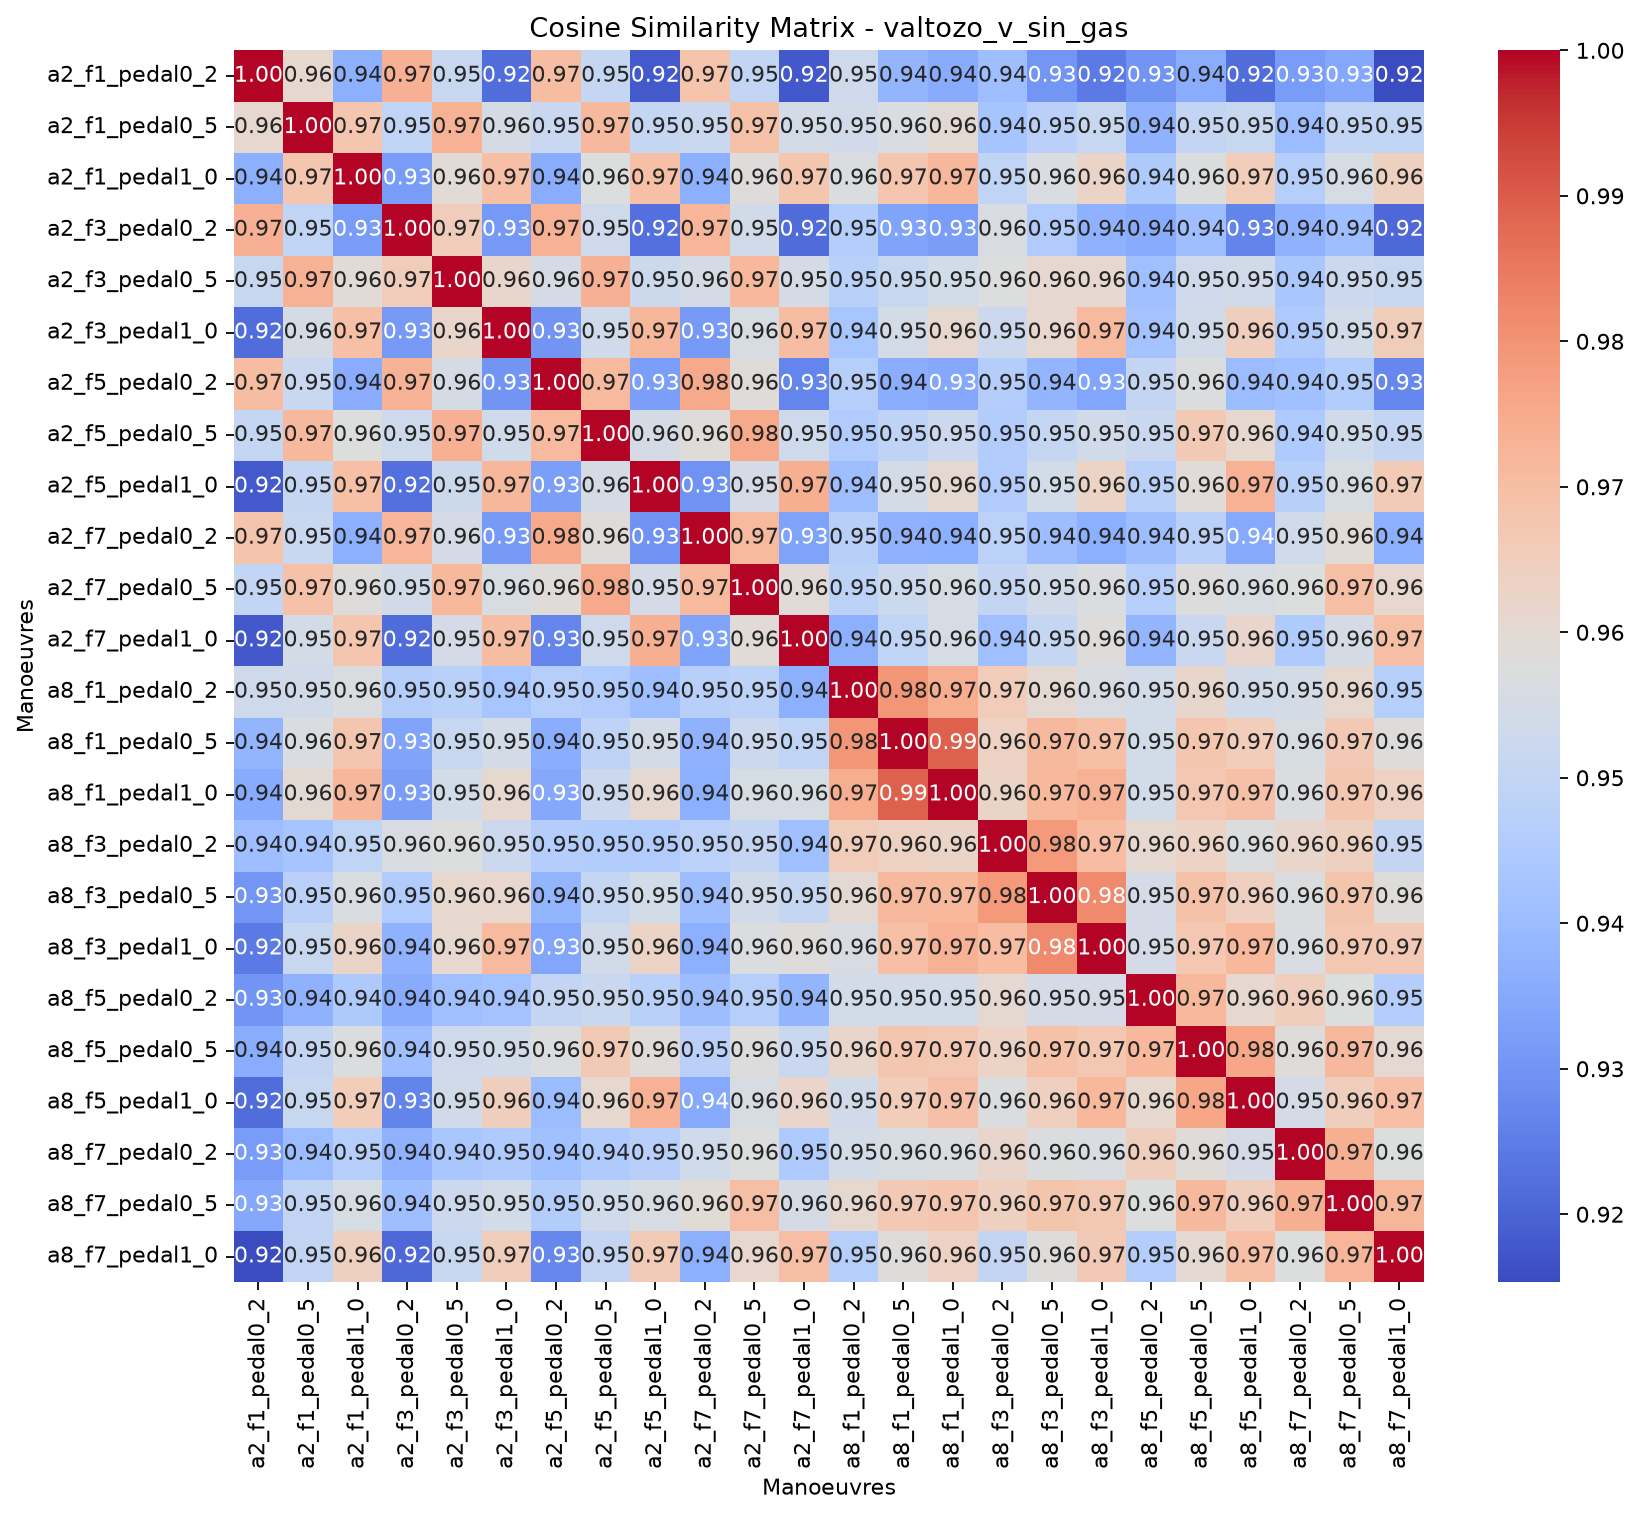

The table this chart was drawn from, first rows:
, valtozo_v_sin_gas_a2_f1_pedal0_2, valtozo_v_sin_gas_a2_f1_pedal0_5, valtozo_v_sin_gas_a2_f1_pedal1_0, valtozo_v_sin_gas_a2_f3_pedal0_2, valtozo_v_sin_gas_a2_f3_pedal0_5, valtozo_v_sin_gas_a2_f3_pedal1_0, valtozo_v_sin_gas_a2_f5_pedal0_2, valtozo_v_sin_gas_a2_f5_pedal0_5, valtozo_v_sin_gas_a2_f5_pedal1_0, valtozo_v_sin_gas_a2_f7_pedal0_2, valtozo_v_sin_gas_a2_f7_pedal0_5, valtozo_v_sin_gas_a2_f7_pedal1_0, valtozo_v_sin_gas_a8_f1_pedal0_2, valtozo_v_sin_gas_a8_f1_pedal0_5, valtozo_v_sin_gas_a8_f1_pedal1_0, valtozo_v_sin_gas_a8_f3_pedal0_2, valtozo_v_sin_gas_a8_f3_pedal0_5, valtozo_v_sin_gas_a8_f3_pedal1_0, valtozo_v_sin_gas_a8_f5_pedal0_2, valtozo_v_sin_gas_a8_f5_pedal0_5, valtozo_v_sin_gas_a8_f5_pedal1_0, valtozo_v_sin_gas_a8_f7_pedal0_2, valtozo_v_sin_gas_a8_f7_pedal0_5
valtozo_v_sin_gas_a2_f1_pedal0_2, 1, 0.9608, 0.9362, 0.9736, 0.9512, 0.9217, 0.9705, 0.9504, 0.918, 0.9683, 0.95, 0.9179, 0.9531, 0.938, 0.9354, 0.9406, 0.9304, 0.9244, 0.9299, 0.9356, 0.9218, 0.9318, 0.9347
valtozo_v_sin_gas_a2_f1_pedal0_5, 0.9608, 1, 0.9679, 0.9492, 0.9732, 0.955, 0.9516, 0.9713, 0.9506, 0.9518, 0.9691, 0.9545, 0.9537, 0.9566, 0.9598, 0.9427, 0.9476, 0.9512, 0.9368, 0.9501, 0.9512, 0.9399, 0.9496
valtozo_v_sin_gas_a2_f1_pedal1_0, 0.9362, 0.9679, 1, 0.9318, 0.9596, 0.9698, 0.9357, 0.9575, 0.9696, 0.9362, 0.9582, 0.9677, 0.9568, 0.9679, 0.9719, 0.9493, 0.9564, 0.9625, 0.9446, 0.9573, 0.9655, 0.9466, 0.9554
valtozo_v_sin_gas_a2_f3_pedal0_2, 0.9736, 0.9492, 0.9318, 1, 0.9651, 0.931, 0.9733, 0.9532, 0.9223, 0.9723, 0.954, 0.9215, 0.9464, 0.9337, 0.9319, 0.9561, 0.9452, 0.9374, 0.9353, 0.9406, 0.9265, 0.9374, 0.9405
valtozo_v_sin_gas_a2_f3_pedal0_5, 0.9512, 0.9732, 0.9596, 0.9651, 1, 0.9616, 0.9551, 0.9736, 0.9526, 0.9553, 0.9716, 0.9549, 0.9472, 0.9513, 0.9541, 0.9573, 0.9609, 0.9607, 0.941, 0.9532, 0.9539, 0.9436, 0.9524
valtozo_v_sin_gas_a2_f3_pedal1_0, 0.9217, 0.955, 0.9698, 0.931, 0.9616, 1, 0.9299, 0.9535, 0.972, 0.9315, 0.9558, 0.9702, 0.9428, 0.9546, 0.9608, 0.9523, 0.9611, 0.9712, 0.9419, 0.954, 0.9649, 0.945, 0.9542
valtozo_v_sin_gas_a2_f5_pedal0_2, 0.9705, 0.9516, 0.9357, 0.9733, 0.9551, 0.9299, 1, 0.9709, 0.9323, 0.9753, 0.9586, 0.9268, 0.9467, 0.9359, 0.9346, 0.9462, 0.9381, 0.9339, 0.9504, 0.9571, 0.9399, 0.9413, 0.9455
valtozo_v_sin_gas_a2_f5_pedal0_5, 0.9504, 0.9713, 0.9575, 0.9532, 0.9736, 0.9535, 0.9709, 1, 0.9552, 0.9585, 0.9753, 0.9531, 0.9452, 0.949, 0.9521, 0.9457, 0.9506, 0.9538, 0.9519, 0.9667, 0.9609, 0.945, 0.9535
valtozo_v_sin_gas_a2_f5_pedal1_0, 0.918, 0.9506, 0.9696, 0.9223, 0.9526, 0.972, 0.9323, 0.9552, 1, 0.9296, 0.9547, 0.974, 0.9407, 0.9546, 0.9605, 0.9453, 0.9542, 0.9628, 0.9473, 0.9588, 0.9735, 0.9468, 0.9557
valtozo_v_sin_gas_a2_f7_pedal0_2, 0.9683, 0.9518, 0.9362, 0.9723, 0.9553, 0.9315, 0.9753, 0.9585, 0.9296, 1, 0.9709, 0.9333, 0.9471, 0.9373, 0.9367, 0.9479, 0.9404, 0.9365, 0.9402, 0.9477, 0.9351, 0.9536, 0.9594
valtozo_v_sin_gas_a2_f7_pedal0_5, 0.95, 0.9691, 0.9582, 0.954, 0.9716, 0.9558, 0.9586, 0.9753, 0.9547, 0.9709, 1, 0.9591, 0.9481, 0.9521, 0.9557, 0.9501, 0.9539, 0.9567, 0.9466, 0.9578, 0.956, 0.9576, 0.9702
valtozo_v_sin_gas_a2_f7_pedal1_0, 0.9179, 0.9545, 0.9677, 0.9215, 0.9549, 0.9702, 0.9268, 0.9531, 0.974, 0.9333, 0.9591, 1, 0.9367, 0.9492, 0.9557, 0.9409, 0.9505, 0.9582, 0.938, 0.9516, 0.9617, 0.9451, 0.9551
valtozo_v_sin_gas_a8_f1_pedal0_2, 0.9531, 0.9537, 0.9568, 0.9464, 0.9472, 0.9428, 0.9467, 0.9452, 0.9407, 0.9471, 0.9481, 0.9367, 1, 0.9796, 0.9745, 0.9659, 0.9601, 0.9562, 0.9542, 0.9614, 0.9537, 0.9544, 0.9607
valtozo_v_sin_gas_a8_f1_pedal0_5, 0.938, 0.9566, 0.9679, 0.9337, 0.9513, 0.9546, 0.9359, 0.949, 0.9546, 0.9373, 0.9521, 0.9492, 0.9796, 1, 0.9893, 0.9635, 0.9715, 0.9697, 0.9541, 0.9678, 0.9655, 0.9558, 0.9666
valtozo_v_sin_gas_a8_f1_pedal1_0, 0.9354, 0.9598, 0.9719, 0.9319, 0.9541, 0.9608, 0.9346, 0.9521, 0.9605, 0.9367, 0.9557, 0.9557, 0.9745, 0.9893, 1, 0.9625, 0.9718, 0.9735, 0.9543, 0.9675, 0.9694, 0.9567, 0.9676
valtozo_v_sin_gas_a8_f3_pedal0_2, 0.9406, 0.9427, 0.9493, 0.9561, 0.9573, 0.9523, 0.9462, 0.9457, 0.9453, 0.9479, 0.9501, 0.9409, 0.9659, 0.9635, 0.9625, 1, 0.9788, 0.9708, 0.9606, 0.9631, 0.957, 0.9616, 0.9642
valtozo_v_sin_gas_a8_f3_pedal0_5, 0.9304, 0.9476, 0.9564, 0.9452, 0.9609, 0.9611, 0.9381, 0.9506, 0.9542, 0.9404, 0.9539, 0.9505, 0.9601, 0.9715, 0.9718, 0.9788, 1, 0.982, 0.9549, 0.969, 0.9644, 0.9572, 0.9681
valtozo_v_sin_gas_a8_f3_pedal1_0, 0.9244, 0.9512, 0.9625, 0.9374, 0.9607, 0.9712, 0.9339, 0.9538, 0.9628, 0.9365, 0.9567, 0.9582, 0.9562, 0.9697, 0.9735, 0.9708, 0.982, 1, 0.9548, 0.9674, 0.9718, 0.9565, 0.9672
valtozo_v_sin_gas_a8_f5_pedal0_2, 0.9299, 0.9368, 0.9446, 0.9353, 0.941, 0.9419, 0.9504, 0.9519, 0.9473, 0.9402, 0.9466, 0.938, 0.9542, 0.9541, 0.9543, 0.9606, 0.9549, 0.9548, 1, 0.9716, 0.9607, 0.9647, 0.9576
valtozo_v_sin_gas_a8_f5_pedal0_5, 0.9356, 0.9501, 0.9573, 0.9406, 0.9532, 0.954, 0.9571, 0.9667, 0.9588, 0.9477, 0.9578, 0.9516, 0.9614, 0.9678, 0.9675, 0.9631, 0.969, 0.9674, 0.9716, 1, 0.9759, 0.9583, 0.9713
valtozo_v_sin_gas_a8_f5_pedal1_0, 0.9218, 0.9512, 0.9655, 0.9265, 0.9539, 0.9649, 0.9399, 0.9609, 0.9735, 0.9351, 0.956, 0.9617, 0.9537, 0.9655, 0.9694, 0.957, 0.9644, 0.9718, 0.9607, 0.9759, 1, 0.955, 0.9649
valtozo_v_sin_gas_a8_f7_pedal0_2, 0.9318, 0.9399, 0.9466, 0.9374, 0.9436, 0.945, 0.9413, 0.945, 0.9468, 0.9536, 0.9576, 0.9451, 0.9544, 0.9558, 0.9567, 0.9616, 0.9572, 0.9565, 0.9647, 0.9583, 0.955, 1, 0.974
valtozo_v_sin_gas_a8_f7_pedal0_5, 0.9347, 0.9496, 0.9554, 0.9405, 0.9524, 0.9542, 0.9455, 0.9535, 0.9557, 0.9594, 0.9702, 0.9551, 0.9607, 0.9666, 0.9676, 0.9642, 0.9681, 0.9672, 0.9576, 0.9713, 0.9649, 0.974, 1
valtozo_v_sin_gas_a8_f7_pedal1_0, 0.9153, 0.9496, 0.964, 0.9208, 0.9511, 0.9652, 0.9271, 0.9503, 0.9661, 0.9366, 0.9612, 0.9701, 0.9467, 0.9581, 0.9637, 0.9501, 0.9581, 0.9667, 0.9462, 0.9603, 0.9696, 0.9573, 0.9724
